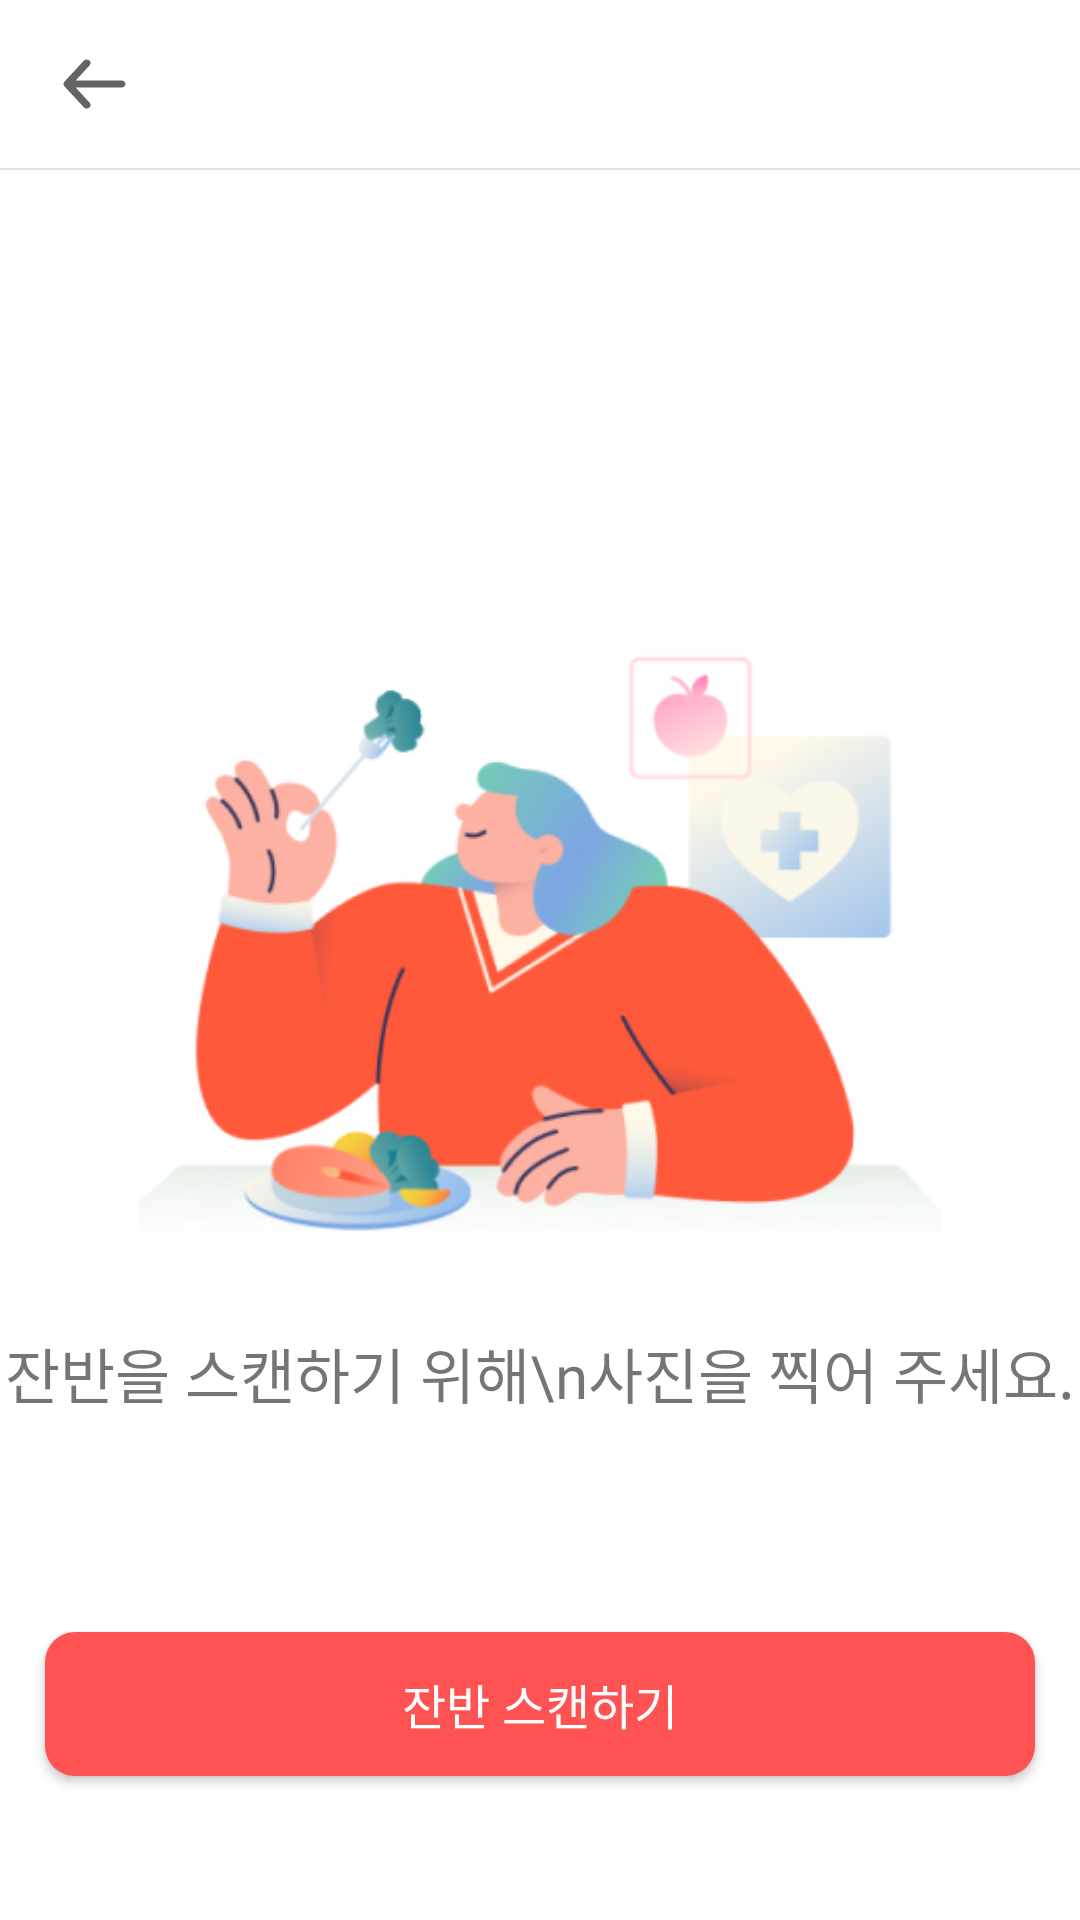

Reconstruct the res/layout file that produces this screen, plus the resources it refers to.
<!-- AndroidManifest.xml: application theme Theme.LetsEatingTime -->
<!-- res/layout/fragment_scan.xml -->
<?xml version="1.0" encoding="utf-8"?>
<androidx.constraintlayout.widget.ConstraintLayout xmlns:android="http://schemas.android.com/apk/res/android"
    xmlns:tools="http://schemas.android.com/tools"
    android:layout_width="match_parent"
    android:layout_height="match_parent"
    xmlns:app="http://schemas.android.com/apk/res-auto"
    tools:context="com.alt.letseatingtime_android.ui.fragment.scan.ScanFragment">

    <androidx.appcompat.widget.Toolbar
        android:id="@+id/tb_scan"
        style="@style/TextAppearance.AppCompat.Widget.ActionBar.Title"
        android:layout_width="match_parent"
        android:layout_height="wrap_content"
        android:subtitle="title"
        android:title="test"
        app:layout_constraintEnd_toEndOf="parent"
        app:layout_constraintStart_toStartOf="parent"
        app:layout_constraintTop_toTopOf="parent"
        android:background="@color/white">

        <ImageButton
            android:id="@+id/ib_back_button"
            android:layout_width="wrap_content"
            android:layout_height="wrap_content"
            android:layout_gravity="start"
            android:background="@null"
            android:src="@drawable/ic_back"
            />


    </androidx.appcompat.widget.Toolbar>

    <View
        android:id="@+id/v_line"
        android:layout_width="match_parent"
        android:layout_height="0.5dp"
        app:layout_constraintStart_toStartOf="parent"
        app:layout_constraintEnd_toEndOf="parent"
        app:layout_constraintTop_toBottomOf="@id/tb_scan"
        android:background="@drawable/bottom_line"/>

    <androidx.constraintlayout.widget.ConstraintLayout
        android:layout_width="wrap_content"
        android:layout_height="wrap_content"
        app:layout_constraintTop_toTopOf="@id/v_line"
        app:layout_constraintStart_toStartOf="parent"
        app:layout_constraintEnd_toEndOf="parent"
        android:layout_marginTop="135dp"
        >

        <ImageView
            android:id="@+id/iv_scan_image"
            android:layout_width="300dp"
            android:layout_height="252dp"
            app:layout_constraintTop_toTopOf="parent"
            app:layout_constraintStart_toStartOf="parent"
            app:layout_constraintEnd_toEndOf="parent"
            android:src="@drawable/img_eating_food"
            />
        <TextView
            android:layout_width="wrap_content"
            android:layout_height="wrap_content"
            app:layout_constraintTop_toBottomOf="@id/iv_scan_image"
            app:layout_constraintStart_toStartOf="parent"
            app:layout_constraintEnd_toEndOf="parent"
            android:text="잔반을 스캔하기 위해\n사진을 찍어 주세요."
            android:textAlignment="center"
            android:textSize="20sp"
            android:fontFamily="@font/pretendardbold"
            />

    </androidx.constraintlayout.widget.ConstraintLayout>

    <androidx.appcompat.widget.AppCompatButton
        android:id="@+id/btn_scan"
        style="@style/btn_scan"
        android:layout_marginBottom="48dp"
        android:fontFamily="@font/pretendardsemibold"
        app:layout_constraintBottom_toBottomOf="parent"
        app:layout_constraintEnd_toEndOf="parent"
        app:layout_constraintStart_toStartOf="parent" />

</androidx.constraintlayout.widget.ConstraintLayout>
<!-- resources referenced by this layout -->
<resources>
  <color name="white">#FFFFFFFF</color>
  <!-- drawable bottom_line (drawable) -->
  <?xml version="1.0" encoding="utf-8"?>
  <shape xmlns:android="http://schemas.android.com/apk/res/android">
      <solid
          android:color="#dee2e6"/>
  
  </shape>
  <!-- drawable ic_back (drawable) -->
  <vector xmlns:android="http://schemas.android.com/apk/res/android"
      android:width="31dp"
      android:height="28dp"
      android:viewportWidth="31"
      android:viewportHeight="28">
    <path
        android:pathData="M24.539,12.833H9.22L13.909,7.747C14.128,7.509 14.233,7.201 14.202,6.893C14.17,6.584 14.005,6.3 13.741,6.102C13.477,5.904 13.137,5.809 12.795,5.837C12.454,5.865 12.139,6.015 11.92,6.253L5.461,13.253C5.418,13.309 5.379,13.368 5.345,13.429C5.345,13.487 5.345,13.522 5.254,13.58C5.196,13.714 5.165,13.856 5.164,14C5.165,14.144 5.196,14.286 5.254,14.42C5.254,14.479 5.254,14.514 5.345,14.572C5.379,14.633 5.418,14.691 5.461,14.747L11.92,21.747C12.041,21.878 12.193,21.984 12.365,22.057C12.537,22.13 12.724,22.167 12.914,22.167C13.216,22.167 13.508,22.072 13.741,21.899C13.872,21.801 13.98,21.68 14.059,21.545C14.138,21.409 14.187,21.26 14.203,21.108C14.218,20.955 14.2,20.801 14.15,20.654C14.099,20.507 14.017,20.371 13.909,20.253L9.22,15.167H24.539C24.882,15.167 25.21,15.044 25.452,14.825C25.695,14.606 25.831,14.31 25.831,14C25.831,13.691 25.695,13.394 25.452,13.175C25.21,12.956 24.882,12.833 24.539,12.833Z"
        android:fillColor="#636363"/>
  </vector>
  <!-- drawable img_eating_food: png bitmap (drawable, 48065 bytes) -->
  <style name="btn_scan">
          <item name="android:text">잔반 스캔하기</item>
          <item name="android:textColor">@color/white</item>
          <item name="android:textSize">16sp</item>
          <item name="android:layout_marginStart">15dp</item>
          <item name="android:layout_marginEnd">15dp</item>
          <item name="android:background">@drawable/btn_submit2</item>
          <item name="android:layout_width">match_parent</item>
          <item name="android:layout_height">48dp</item>
      </style>
  <style name="Theme.LetsEatingTime" parent="Theme.MaterialComponents.Light.NoActionBar">
  
          
          <item name="colorPrimary">@color/purple_500</item>
          <item name="colorPrimaryVariant">@color/purple_700</item>
          <item name="colorOnPrimary">@color/white</item>
          
          <item name="colorSecondary">@color/teal_200</item>
          <item name="colorSecondaryVariant">@color/teal_700</item>
          <item name="colorOnSecondary">@color/black</item>
          
          <item name="android:statusBarColor">?attr/colorPrimaryVariant</item>
          
  
          <item name="windowNoTitle">true</item>
          <item name="android:windowFullscreen">true</item>
  
  
      </style>
  <!-- drawable btn_submit2 (drawable) -->
  <?xml version="1.0" encoding="utf-8"?>
  <selector xmlns:android="http://schemas.android.com/apk/res/android">
      <item android:state_enabled="true">
          <shape>
              <solid android:color="@color/button"/>
              <corners android:radius="10dp"/>
          </shape>
      </item>
      <item android:state_enabled="false">
          <shape>
              <solid android:color="@color/button_push"/>
              <corners android:radius="10dp"/>
          </shape>
      </item>
  </selector>
  <color name="purple_500">#FF6200EE</color>
  <color name="purple_700">#FF3700B3</color>
  <color name="teal_200">#FF03DAC5</color>
  <color name="teal_700">#FF018786</color>
  <color name="black">#FF000000</color>
  <color name="button">#FF5252</color>
  <color name="button_push">#636363</color>
</resources>
